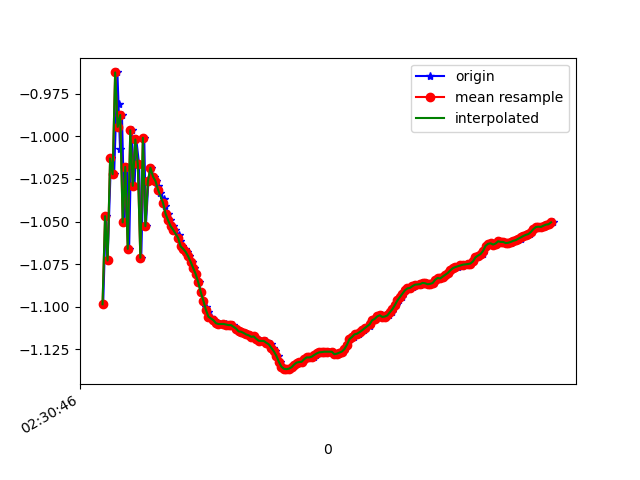

Source data for this figure (header and first rows):
1617762646445, 458283080995848, -1.0985984, -5.4504275, 8.0700655
1617762646466, 458283100226618, -1.047, -5.427, 8.092
1617762646480, 458283119457388, -1.073, -5.43, 8.087
1617762646507, 458283138688158, -1.013, -5.447, 8.083
1617762646532, 458283157918928, -1.022, -5.436, 8.09
1617762646558, 458283177149698, -0.9624, -5.53, 8.033
1617762646567, 458283196380468, -0.9812, -5.504, 8.049
1617762646579, 458283215611238, -1.008, -5.639, 7.951
1617762646594, 458283234842008, -0.9875, -5.6, 7.982
1617762646614, 458283254072778, -1.051, -5.713, 7.893
1617762646633, 458283273303548, -1.018, -5.67, 7.928
1617762646651, 458283292534318, -1.066, -5.684, 7.912
1617762646670, 458283311765088, -0.9964, -5.697, 7.911
1617762646694, 458283330995858, -1.029, -5.673, 7.924
1617762646708, 458283350226628, -1.002, -5.808, 7.829
1617762646730, 458283369457398, -1.016, -5.772, 7.854
1617762646747, 458283388688168, -1.071, -5.853, 7.787
1617762646771, 458283407918938, -1.001, -5.842, 7.804
1617762646784, 458283427149708, -1.053, -5.823, 7.812
1617762646804, 458283446380478, -1.026, -5.817, 7.82
1617762646823, 458283465611248, -1.018, -5.809, 7.826
1617762646846, 458283484842018, -1.024, -5.812, 7.824
1617762646862, 458283504072788, -1.026, -5.812, 7.824
1617762646880, 458283523303558, -1.029, -5.811, 7.823
1617762646898, 458283542534328, -1.033, -5.81, 7.824
1617762646924, 458283561765098, -1.037, -5.808, 7.825
1617762646937, 458283580995868, -1.041, -5.805, 7.827
1617762646956, 458283600226638, -1.045, -5.801, 7.829
1617762646974, 458283619457408, -1.049, -5.797, 7.831
1617762646999, 458283638820119, -1.053, -5.796, 7.832
1617762647013, 458283658050889, -1.055, -5.797, 7.831
1617762647045, 458283677281659, -1.058, -5.799, 7.829
1617762647056, 458283696512429, -1.061, -5.8, 7.828
1617762647072, 458283715743199, -1.065, -5.8, 7.827
1617762647097, 458283734973969, -1.066, -5.8, 7.827
1617762647111, 458283754204739, -1.068, -5.801, 7.826
1617762647129, 458283773435509, -1.071, -5.803, 7.824
1617762647149, 458283792666279, -1.074, -5.802, 7.824
1617762647169, 458283811897049, -1.077, -5.799, 7.827
1617762647183, 458283831127819, -1.081, -5.792, 7.831
1617762647203, 458283850358589, -1.086, -5.785, 7.836
1617762647224, 458283869589359, -1.092, -5.778, 7.84
1617762647241, 458283888820129, -1.097, -5.772, 7.843
1617762647260, 458283908050899, -1.1, -5.768, 7.846
1617762647279, 458283927281669, -1.103, -5.764, 7.848
1617762647298, 458283946512439, -1.106, -5.762, 7.849
1617762647326, 458283965743209, -1.108, -5.763, 7.848
1617762647342, 458283984973979, -1.109, -5.764, 7.847
1617762647356, 458284004204749, -1.11, -5.765, 7.847
1617762647374, 458284023435519, -1.11, -5.766, 7.846
1617762647400, 458284042666289, -1.11, -5.767, 7.845
1617762647417, 458284061897059, -1.11, -5.769, 7.844
1617762647432, 458284081127829, -1.111, -5.771, 7.843
1617762647459, 458284100358599, -1.111, -5.771, 7.843
1617762647478, 458284119589369, -1.111, -5.768, 7.844
1617762647503, 458284138820139, -1.113, -5.765, 7.847
1617762647531, 458284158050909, -1.114, -5.762, 7.848
1617762647533, 458284177281679, -1.115, -5.76, 7.85
1617762647545, 458284196512449, -1.115, -5.758, 7.851
1617762647565, 458284215743219, -1.115, -5.757, 7.852
1617762647585, 458284234973989, -1.116, -5.756, 7.853
... 127 more rows
